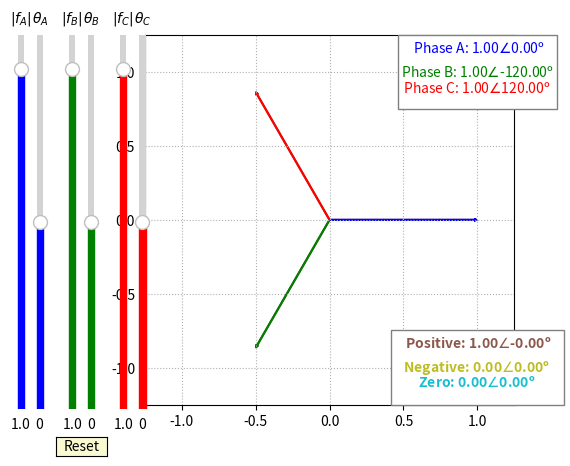

The matplotlib source for this figure:
import numpy as np
import matplotlib.pyplot as plt
from matplotlib.widgets import Slider, Button, RadioButtons

###########################################################
################# Define Constants ########################
###########################################################

pi = np.pi

# colors
col_abc = ['b','g','r']                           # abc phasors
col_pn0 = ['tab:brown','tab:olive','tab:cyan']    # positive, negative and zero phasors


lim_x = (-1.25, 1.25)
lim_y = (-1.25, 1.25)
# define operator a: complex 1<120º
a = 1*np.exp(1j*2*pi/3)


#################################
####### Calculate Vabc and Vpn0
#################################

def calculate(mag, theta):

    # open data for each phase
    mag_a = mag[0]
    mag_b = mag[1]
    mag_c = mag[2]

    theta_a = theta[0]
    theta_b = theta[1]
    theta_c = theta[2]

    # calculate new phasors
    Va = mag_a*np.exp(+1j*( 0      + theta_a))
    Vb = mag_b*np.exp(-1j*(2*pi/3  + theta_b))
    Vc = mag_c*np.exp(+1j*(2*pi/3  + theta_c))

    Vabc = [Va, Vb, Vc]      # agregate data

    # Define Fortescue Transform
    Vap = K*(Va +   Vb*a    +  Vc*a**2)
    Vam = K*(Va +   Vb*a**2 +  Vc*a)
    Va0 = K*(Va +   Vb      +  Vc)

    Vpn0_a = [Vap, Vam, Va0]
    Vpn0_b = [Vap*a**2, Vam*a, Va0]
    Vpn0_c = [Vap*a, Vam*a**2, Va0]

    Vfortescue = [Vpn0_a,Vpn0_b,Vpn0_c]      # agregate data

    return Vabc, Vfortescue




def plots(Vabc, Vfortescue, both=True):

    # calculate abs and phase for each
    V_m = []
    V_ph = []

    V_pn_m = []
    V_pn_ph = []


    if True:
        for pn0 in Vfortescue:
            aux = 0
            off_x = 0
            off_y = 0

            for phase_pn0 in pn0:
                color_p = col_pn0[aux]
                pn0 = phase_pn0
                if abs(pn0) > 0.01:
                    ax.arrow(off_x, off_y, np.real(pn0), np.imag(pn0), color=color_p, length_includes_head=True,
                             width=0.005, head_width=None, head_length=None,overhang=0.6) 
                    off_x += np.real(pn0)
                    off_y += np.imag(pn0)
                aux += 1

                # calculate phase and module for pn0 quantities
                V_pn_m.append(abs(pn0))
                V_pn_ph.append(0) if round(abs(pn0),2) == 0 else V_pn_ph.append(np.angle(pn0))

    aux = 0 
    for abc in Vabc:
        # plot abc voltage phasors
        color_a = col_abc[aux]
        if abs(abc) > 0.01:
            ax.arrow(0, 0, np.real(abc), np.imag(abc), color=color_a, length_includes_head=True, width=0.005, head_width=None, head_length=None,overhang=0.6) 
        
        # calculate phase and module for abc quantities
        V_m.append(abs(abc))
        V_ph.append(0) if round(abs(abc),2) == 0  else V_ph.append(np.angle(abc))
        aux += 1

    # where to place the legend
    off_x_leg = 1

    # add text legend for ABC components
    ax.text(off_x_leg, 1, f"   Phase A: {V_m[0]:.2f}"+r"$\angle$" + f"{V_ph[0]*180/pi:.2f}º   " +"\n \n \n", 
            size=10, ha="center", va="center", c=col_abc[0], bbox=dict(facecolor='white', ec='grey'))

    ax.text(off_x_leg-0.01, 1,  f"   Phase B: {V_m[1]:.2f}"+r"$\angle$" + f"{V_ph[1]*180/pi:.2f}º   ", 
            size=10, ha="center", va="center", c=col_abc[1])

    ax.text(off_x_leg-0.01, 0.89,  f"   Phase C: {V_m[2]:.2f}" + r"$\angle$" + f"{V_ph[2]*180/pi:.2f}º   ", 
            size=10, ha="center", va="center", c=col_abc[2])

    # add text legend for PN0
    ax.text(1, -1, f"   Positive: {V_pn_m[0]:.2f}"+r"$\angle$" + f"{V_pn_ph[0]*180/pi:3.2f}º   " +"\n \n \n", size=10,
            ha="center", va="center", c=col_pn0[0], weight='bold', bbox=dict(facecolor='white', ec='grey'))

    ax.text(0.99, -1,f"   Negative: {V_pn_m[1]:.2f}"+r"$\angle$" + f"{V_pn_ph[1]*180/pi:3.2f}º   ", size=10,
            ha="center", va="center", c=col_pn0[1], weight='bold')

    ax.text(0.99, -1.1, f"   Zero: {V_pn_m[2]:.2f}"+r"$\angle$" + f"{V_pn_ph[2]*180/pi:3.2f}º   ", size=10,
            ha="center", va="center", c=col_pn0[2], weight='bold')



############################################################
################ Initial values plot #######################
############################################################

# define module and phase for ABC quantities

mag_a = 1
mag_b = 1
mag_c = 1
mag = [mag_a, mag_b, mag_c]

theta_a = 0
theta_b = 0
theta_c = 0
theta = [theta_a, theta_b, theta_c]

# Fortescue constant (use sqrt(3)/3 for power-invariant transform)
K = 1/3  

# Call function
Vabc, Vfortescue = calculate(mag, theta)

# Plot stuff
fig, ax = plt.subplots()
ax.set(xlim=lim_x, ylim=lim_y)
ax.set_box_aspect(1)
ax.grid(ls=':')


plots(Vabc, Vfortescue, both=False)

###################################################################
######################### Define Sliders ##########################
###################################################################

axcolor = 'lightgrey'
        
###### Slider data
# Magnitude limits
mag_ini = 1                        # initial frequency plot
mag_max = 1.1                      # max frequency on range [Hz]
mag_min = 0                        # min freq


###### theta limits
theta_ini = 0                        # initial frequency plot
theta_max = 180                      # max frequency on range [Hz]
theta_min = -180                        # min freq

axcolor = 'lightgoldenrodyellow'

width = 0.02

# phase a
axmag_a   = plt.axes([0.02, 0.1, width , 0.78], facecolor=axcolor)
axtheta_a = plt.axes([0.05, 0.1, width, 0.78], facecolor=axcolor)

# phase b
axmag_b   = plt.axes([0.10, 0.1, width , 0.78], facecolor=axcolor)
axtheta_b = plt.axes([0.13, 0.1, width, 0.78], facecolor=axcolor)

# phase c
axmag_c   = plt.axes([0.18, 0.1, width , 0.78], facecolor=axcolor)
axtheta_c = plt.axes([0.21, 0.1, width, 0.78], facecolor=axcolor)

# reset button
resetax = plt.axes([0.0854, 0.003, 0.08, 0.04])

###### create sliders

step_mag = 0.01

# phase a
slid_mag_a = Slider(ax=axmag_a,label=r"$|f_{A}|$",valmin=mag_min,valmax=mag_max,valinit=mag_ini,valstep=step_mag,
orientation="vertical",color=col_abc[0])
slid_theta_a = Slider(ax=axtheta_a,label=r"$\theta_{A}$",valmin=theta_min,valmax=theta_max,valinit=theta_ini,valstep=0.1,
orientation="vertical",color=col_abc[0])

# phase b
slid_mag_b = Slider(ax=axmag_b,label=r"$|f_{B}|$",valmin=mag_min,valmax=mag_max,valinit=mag_ini,valstep=step_mag,
orientation="vertical",color=col_abc[1])
slid_theta_b = Slider(ax=axtheta_b,label=r"$\theta_{B}$",valmin=theta_min,valmax=theta_max,valinit=theta_ini,valstep=0.1,
orientation="vertical",color=col_abc[1])

# phase c
slid_mag_c = Slider(ax=axmag_c,label=r"$|f_{C}|$",valmin=mag_min,valmax=mag_max,valinit=mag_ini,valstep=step_mag,
orientation="vertical",color=col_abc[2])
slid_theta_c = Slider(ax=axtheta_c,label=r"$\theta_{C}$",valmin=theta_min,valmax=theta_max,valinit=theta_ini,valstep=0.1,
orientation="vertical",color=col_abc[2])

# reset button
button = Button(resetax, 'Reset', color=axcolor, hovercolor='0.975')

############################################################################
############################## Def Functions ###############################
############################################################################ 

def update(val):

    # update magnitudes and phase for ABC quantities
    theta_a = slid_theta_a.val*pi/180
    mag_a = slid_mag_a.val

    theta_b = slid_theta_b.val*pi/180
    mag_b = slid_mag_b.val

    theta_c = slid_theta_c.val*pi/180
    mag_c = slid_mag_c.val

    # update vector with new data
    theta = [theta_a, theta_b, theta_c]
    mag = [mag_a, mag_b, mag_c]
    
    # call function
    Vabc, Vfortescue = calculate(mag, theta)

    ax.cla()
    ax.grid(ls=':')
    ax.set(xlim=lim_x, ylim=lim_y)

    plots(Vabc, Vfortescue)
        
    fig.canvas.draw_idle()


# update graph when user change a parameter
slid_mag_a.on_changed(update)
slid_theta_a.on_changed(update)

slid_mag_b.on_changed(update)
slid_theta_b.on_changed(update)

slid_mag_c.on_changed(update)
slid_theta_c.on_changed(update)

# define reset button

def reset(event):
    slid_mag_a.reset()
    slid_theta_a.reset()

    slid_mag_b.reset()
    slid_theta_b.reset()

    slid_mag_c.reset()
    slid_theta_c.reset()
    
button.on_clicked(reset)



plt.show()

a=1
